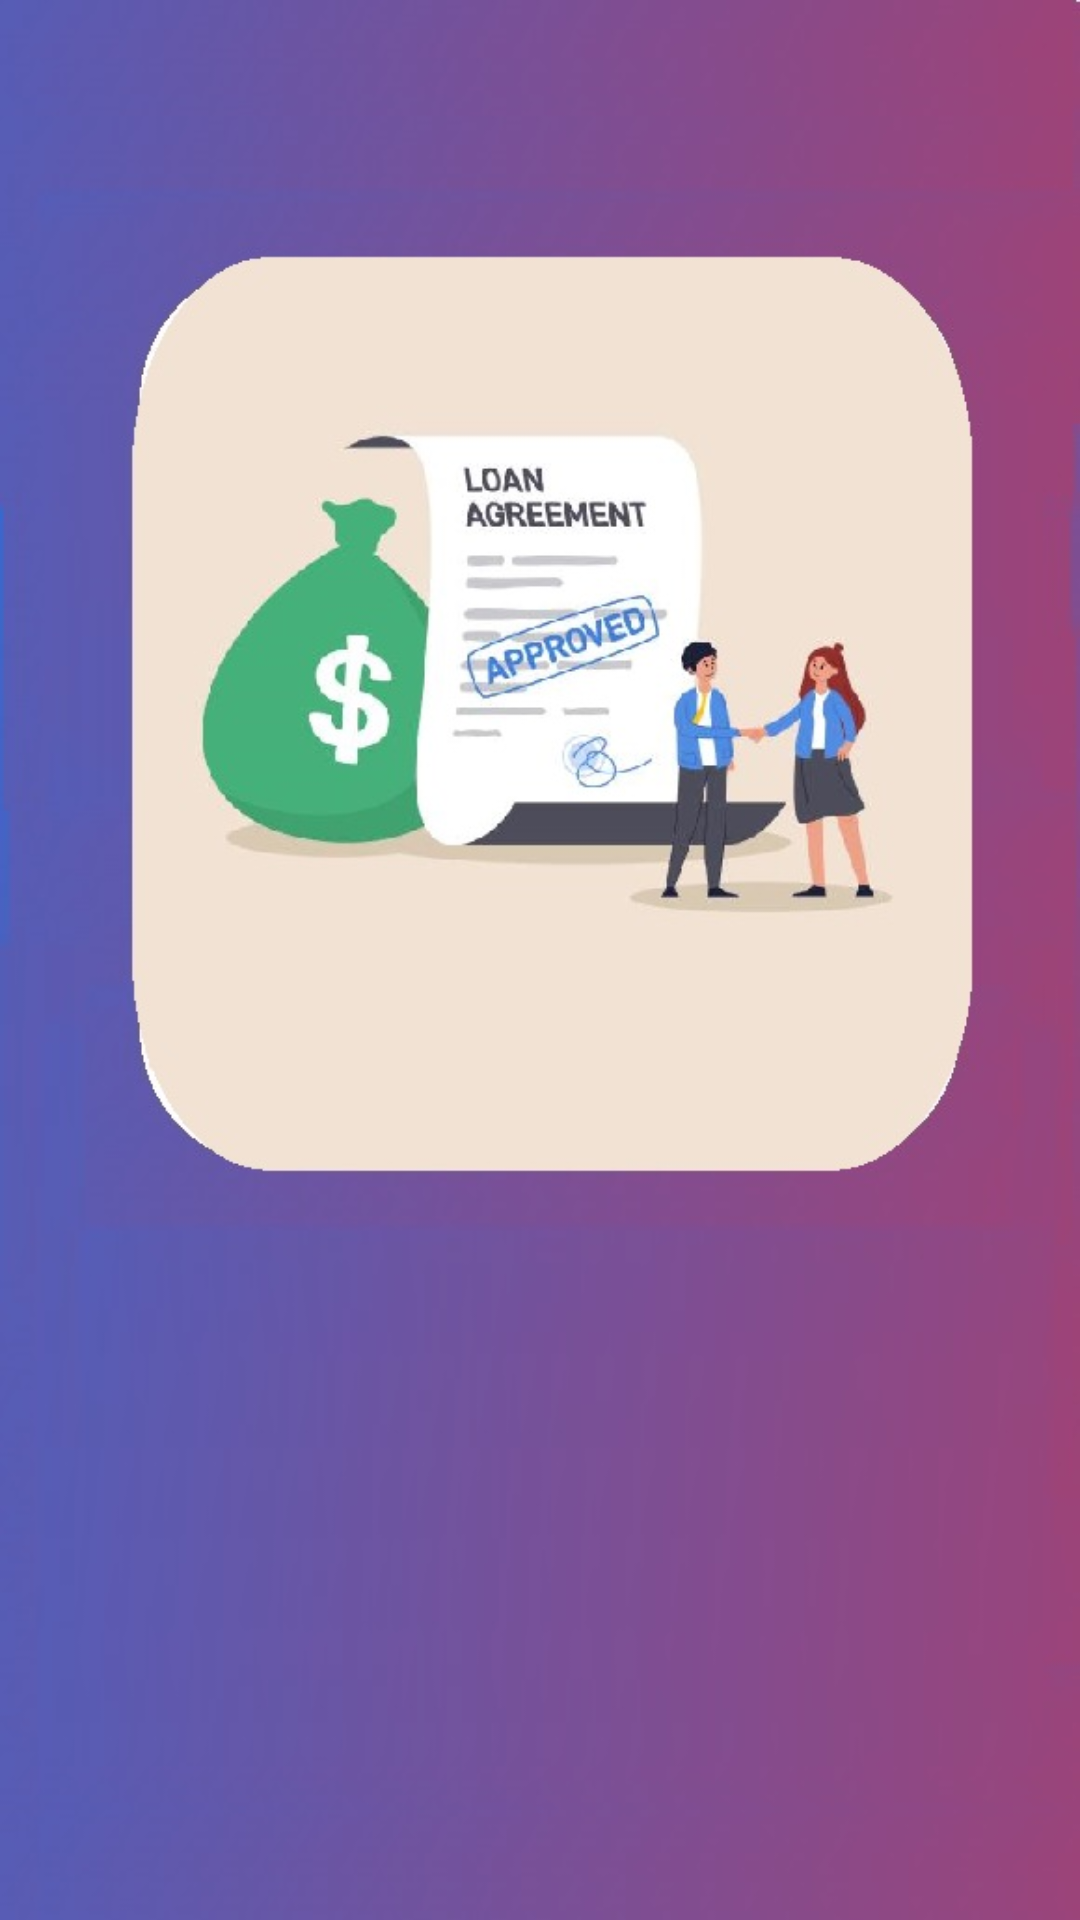

Reconstruct the res/layout file that produces this screen, plus the resources it refers to.
<!-- AndroidManifest.xml: activity theme LoanMenuTheme -->
<!-- res/layout/activity_loan_menu.xml -->
<?xml version="1.0" encoding="utf-8"?>
<LinearLayout xmlns:android="http://schemas.android.com/apk/res/android"
    xmlns:app="http://schemas.android.com/apk/res-auto"
    xmlns:tools="http://schemas.android.com/tools"
    android:layout_width="match_parent"
    android:layout_height="match_parent"
    android:orientation="vertical"
    android:layout_marginTop="40sp">

    <TableLayout
        android:layout_width="match_parent"
        android:layout_height="wrap_content"
        android:layout_gravity="center"
        android:layout_marginHorizontal="40sp"
        android:layout_marginTop="600sp"
        android:layout_marginBottom="40sp">

        <Button
            android:id="@+id/buttonLoanRequest"
            android:layout_height="87dp"
            android:layout_weight="1"
            android:text="@string/loanrequest" />

        <Button
            android:id="@+id/buttonloanManagement"
            android:layout_height="87dp"
            android:layout_marginTop="20sp"
            android:layout_weight="1"
            android:text="@string/loanmanagement" />

        <Button
            android:id="@+id/loanTodash"
            android:layout_height="87dp"
            android:layout_marginTop="20sp"
            android:layout_weight="1"
            android:text="dashboard" />

    </TableLayout>

</LinearLayout>
<!-- resources referenced by this layout -->
<resources>
  <string name="loanmanagement">loanManagement</string>
  <string name="loanrequest">LoanRequest</string>
  <style name="LoanMenuTheme" parent="WhiteButtonTheme">
          <item name="android:windowBackground">@drawable/loanmenu</item>
      </style>
  <style name="WhiteButtonTheme" parent="Theme.AppCompat.Light.NoActionBar">
          <item name="android:buttonStyle">@style/WhiteButtonTheme.</item>
      </style>
  <!-- drawable loanmenu: jpg bitmap (drawable, 55133 bytes) -->
  <style name="WhiteButtonTheme." parent="Widget.AppCompat.Button">
          <item name="android:background">@drawable/white_button_background</item>
          <item name="android:textColor">@android:color/black</item>
          <item name="android:textAllCaps">false</item>
      </style>
  <!-- drawable white_button_background (drawable) -->
  <shape xmlns:android="http://schemas.android.com/apk/res/android"
      android:shape="rectangle">
      <corners android:radius="20dp"/>
      <solid android:color="@color/white"/>
  </shape>
  <color name="white">#FFFFFFFF</color>
</resources>
